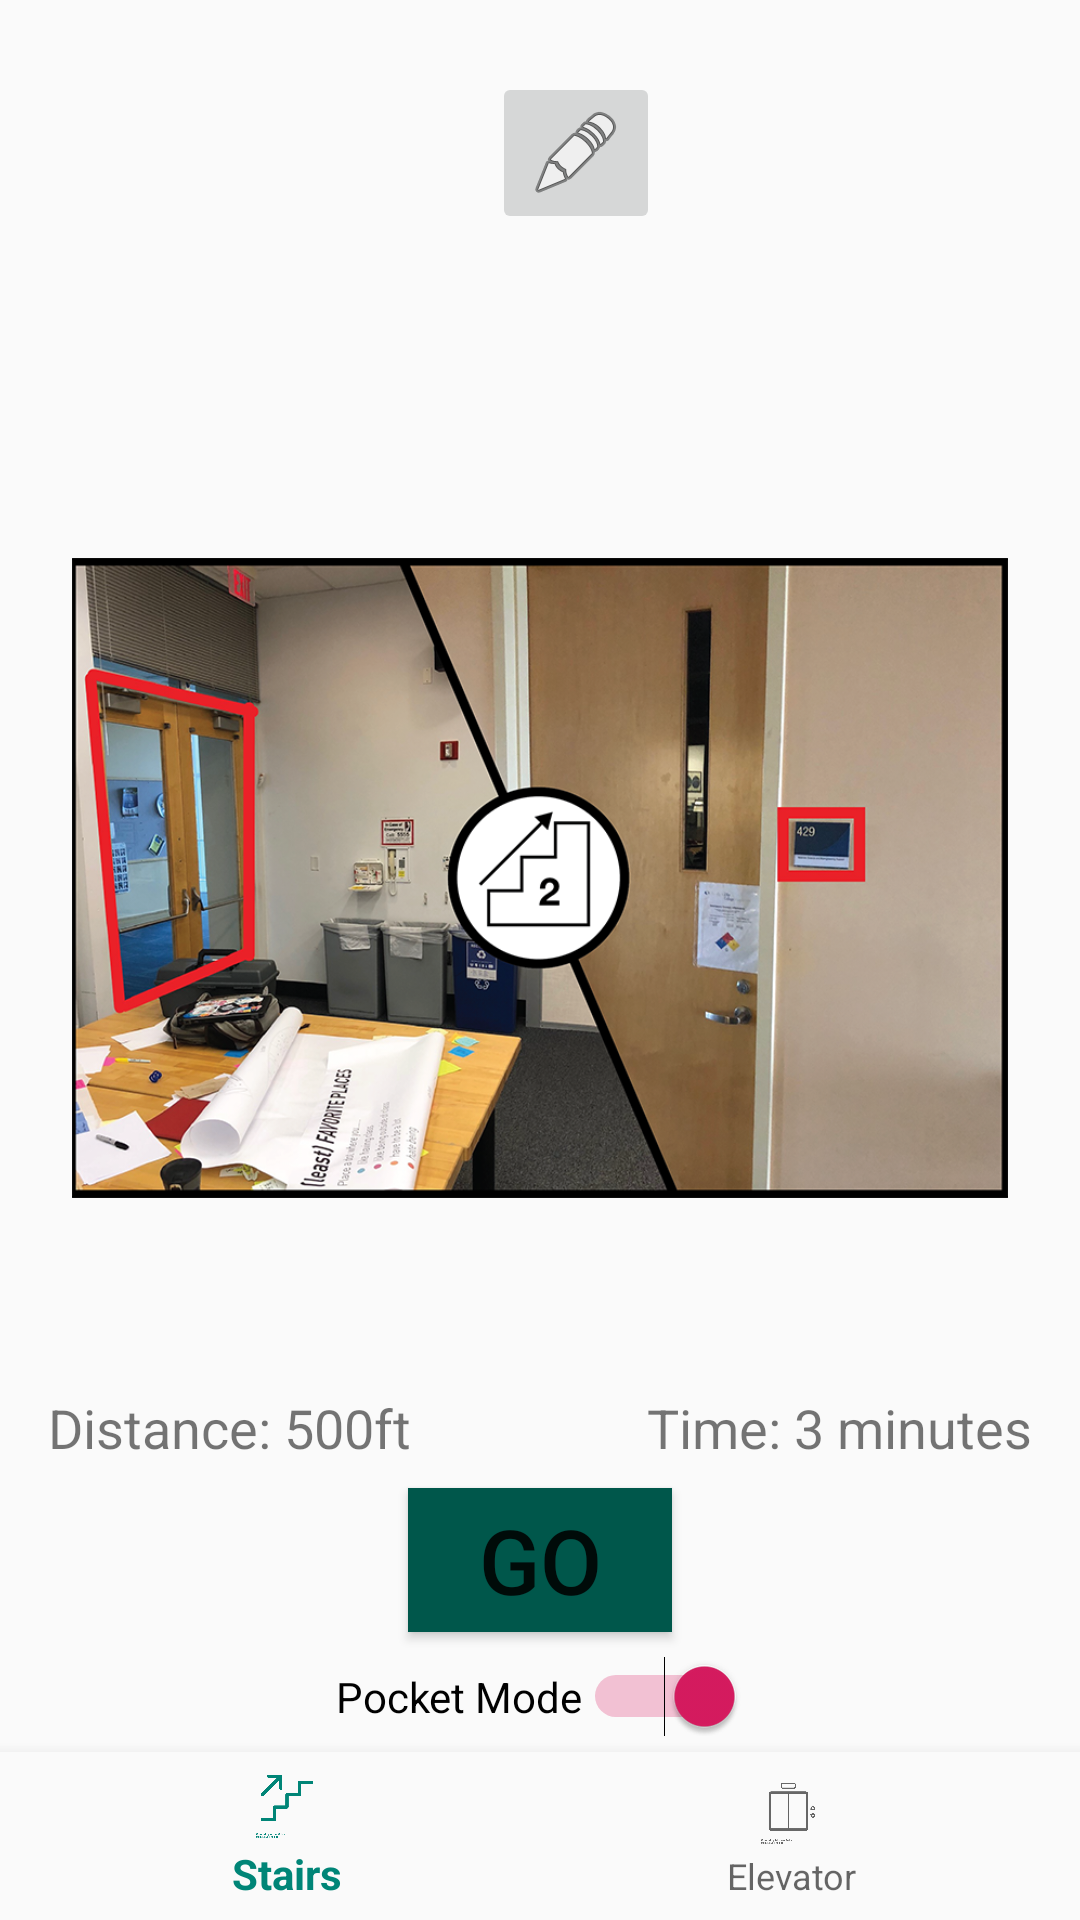

The Android layout XML behind this screen, and the referenced resources:
<!-- AndroidManifest.xml: application theme AppTheme -->
<!-- res/layout/activity_route_options.xml -->
<?xml version="1.0" encoding="utf-8"?>
<android.support.constraint.ConstraintLayout xmlns:android="http://schemas.android.com/apk/res/android"
    xmlns:app="http://schemas.android.com/apk/res-auto"
    xmlns:tools="http://schemas.android.com/tools"
    android:id="@+id/container"
    android:layout_width="match_parent"
    android:layout_height="match_parent"
    tools:context=".RouteOptionsActivity">

    <LinearLayout
        android:layout_width="wrap_content"
        android:layout_height="wrap_content"
        android:layout_marginStart="8dp"
        android:layout_marginLeft="8dp"
        android:layout_marginTop="24dp"
        android:layout_marginEnd="8dp"
        android:layout_marginRight="8dp"
        android:gravity="center"
        app:layout_constraintEnd_toEndOf="parent"
        app:layout_constraintStart_toStartOf="parent"
        app:layout_constraintTop_toTopOf="parent">

        <TextView
            android:id="@+id/dest"
            android:layout_width="wrap_content"
            android:layout_height="match_parent"
            android:layout_marginStart="8dp"
            android:layout_marginLeft="8dp"
            android:gravity="center"
            app:autoSizeTextType="uniform"
            app:autoSizeMinTextSize="12sp"
            app:autoSizeMaxTextSize="36sp"
            app:autoSizeStepGranularity="2sp"/>

        <ImageButton
            android:id="@+id/editText"
            android:layout_width="wrap_content"
            android:layout_height="54dp"
            android:layout_marginStart="16dp"
            android:layout_marginLeft="16dp"
            android:onClick="finish"
            app:srcCompat="@android:drawable/ic_menu_edit" />
    </LinearLayout>

    <android.support.design.widget.BottomNavigationView
        android:id="@+id/navigation"
        android:layout_width="0dp"
        android:layout_height="wrap_content"
        android:layout_marginStart="0dp"
        android:layout_marginEnd="0dp"
        android:background="?android:attr/windowBackground"
        app:layout_constraintBottom_toBottomOf="parent"
        app:layout_constraintLeft_toLeftOf="parent"
        app:layout_constraintRight_toRightOf="parent"
        app:menu="@menu/navigation" />

    <ImageView
        android:id="@+id/routePicture"
        android:layout_width="0dp"
        android:layout_height="wrap_content"
        android:layout_marginStart="24dp"
        android:layout_marginLeft="24dp"
        android:layout_marginEnd="24dp"
        android:layout_marginRight="24dp"
        android:layout_marginBottom="52dp"
        app:layout_constraintBottom_toBottomOf="parent"
        app:layout_constraintEnd_toEndOf="parent"
        app:layout_constraintHorizontal_bias="0.0"
        app:layout_constraintStart_toStartOf="parent"
        app:srcCompat="@drawable/stair_route_option" />

    <TextView
        android:id="@+id/dist_est"
        android:layout_width="match_parent"
        android:layout_height="wrap_content"
        android:layout_marginStart="16dp"
        android:layout_marginLeft="16dp"
        android:layout_marginBottom="8dp"
        android:gravity="start"
        android:text="@string/stairs_dist_est"
        android:textSize="18sp"
        app:layout_constraintBottom_toTopOf="@+id/startNavigation"
        app:layout_constraintStart_toStartOf="parent" />

    <TextView
        android:id="@+id/time_est"
        android:layout_width="match_parent"
        android:layout_height="wrap_content"
        android:layout_marginEnd="16dp"
        android:layout_marginRight="16dp"
        android:layout_marginBottom="8dp"
        android:gravity="end"
        android:text="@string/stairs_time_est"
        android:textSize="18sp"
        app:layout_constraintBottom_toTopOf="@+id/startNavigation"
        app:layout_constraintEnd_toEndOf="parent" />

    <Button
        android:id="@+id/startNavigation"
        android:layout_width="wrap_content"
        android:layout_height="wrap_content"
        android:layout_marginStart="8dp"
        android:layout_marginLeft="8dp"
        android:layout_marginEnd="8dp"
        android:layout_marginRight="8dp"
        android:layout_marginBottom="96dp"
        android:background="@color/colorPrimaryDark"
        android:text="@string/go"
        android:textSize="30sp"
        android:onClick="clickGo"
        app:layout_constraintBottom_toBottomOf="@+id/navigation"
        app:layout_constraintEnd_toEndOf="parent"
        app:layout_constraintStart_toStartOf="parent" />

    <Switch
        android:id="@+id/should_vibrate"
        android:layout_width="wrap_content"
        android:layout_height="wrap_content"
        android:layout_marginStart="8dp"
        android:layout_marginLeft="8dp"
        android:layout_marginTop="8dp"
        android:layout_marginEnd="8dp"
        android:layout_marginRight="8dp"
        android:checked="true"
        android:gravity="center"
        android:text="@string/pref_title_vibrate"
        app:layout_constraintEnd_toEndOf="parent"
        app:layout_constraintStart_toStartOf="parent"
        app:layout_constraintTop_toBottomOf="@+id/startNavigation" />

</android.support.constraint.ConstraintLayout>
<!-- resources referenced by this layout -->
<resources>
  <color name="colorPrimaryDark">#00574b</color>
  <!-- drawable stair_route_option: png bitmap (drawable, 741478 bytes) -->
  <string name="go">Go</string>
  <string name="pref_title_vibrate">Pocket Mode</string>
  <string name="stairs_dist_est">Distance: 500ft</string>
  <string name="stairs_time_est">Time: 3 minutes</string>
  <style name="AppTheme" parent="Theme.AppCompat.Light.DarkActionBar">
          
          <item name="colorPrimary">@color/colorPrimary</item>
          <item name="colorPrimaryDark">@color/colorPrimaryDark</item>
          <item name="colorAccent">@color/colorAccent</item>
          <item name="android:windowActionBarOverlay">true</item>
      </style>
  <color name="colorPrimary">#008577</color>
  <color name="colorAccent">#d81b60</color>
</resources>
